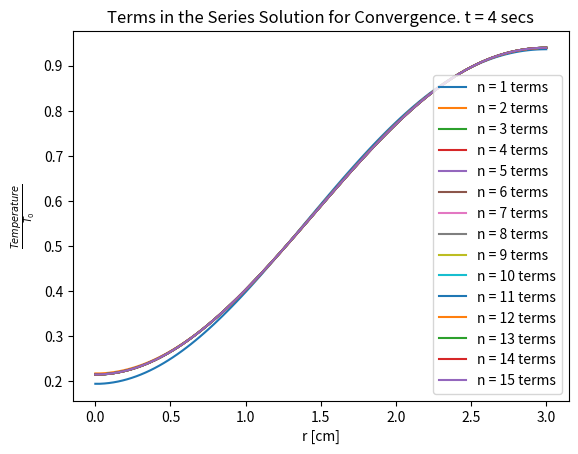

Reproduce this figure in Python.
import numpy as np
import matplotlib.pyplot as plt
import scipy.integrate as integrate
import scipy.special as special
import scipy.optimize


def steady_state (r_grid):
    r_list = np.linspace(0, 3, r_grid)
    temp = (3/2) * ((np.pi**2) + 6) / (3 * (np.pi**2))
    t = [temp] * r_grid

    plt.plot(r_list, t, label = 'Steady State Temperature')
    plt.ylabel(r'$\frac{Temperature}{T_0}$')
    plt.xlabel('r [cm]')
    plt.legend()
    plt.title('Steady State Temperature of the Sphere')
    plt.savefig('steady_state.png', format='png')
    plt.show()

def numerical (r_grid, t_max):
    # GRID AND STUFF 
    R = 3
    k = 0.15
    rho = 8000. / 1000000.
    cp = 500
    alpha = k / (rho*cp)
    T_0 = 1

    t_grid = 10000

    r_list = np.linspace(0, R, r_grid) 
    dr = r_list[1] - r_list[0]
    t_list = np.linspace(0, t_max, t_grid)
    dt = t_list[1] - t_list[0]

    if dt/dr > 1e8:
        raise ValueError('Too high of dt/dr dude')  

    t = np.zeros((len(r_list), len(t_list)), dtype=float)

    # Apply Initial Condition
    t[:,0] = (T_0 / 2) * (1 - np.cos(np.pi * r_list / R))
    print(t[:,0])

    x = dt/dr
    
    plt.plot(r_list, t[:,0], label='t = 0 secs')

    for timestep in range(1, len(t_list)):
        t[0,timestep] = t[0,timestep-1] + (alpha * (x/dr) * (2*t[1,timestep-1] - 2*t[0,timestep-1]))
        t[-1,timestep] = t[-1, timestep-1] + alpha * (x/dr) * (2*t[-2,timestep-1] - 2*t[-1,timestep-1])
        for space in range(1, len(r_list)-1):
            first_term = alpha * (x/r_list[space]) * (t[space+1,timestep-1] - t[space-1, timestep-1])
            second_term = alpha * (x/dr) * (t[space+1, timestep-1] - (2*t[space, timestep-1]) + t[space-1, timestep-1])
            t[space, timestep] = t[space, timestep-1] + first_term + second_term

        if timestep%100 ==0:
            plt.plot(r_list, t[:,timestep], label='t = %s secs' %str(t_list[timestep])[:5])

    print(t)
    plt.ylabel(r'$\frac{Temperature}{T_0}$')
    plt.xlabel('r [cm]')
    plt.legend()
    plt.title('Numerical Solution of Time-evolution of Heat Profile')
    plt.savefig('Numerical.png', format='png')
    plt.show()

def beta_equation(beta):
    y = 3*beta - np.tan(beta * 3)
    return y 

def analytical (r_grid, t_max, t_grid, n):
    R = 3
    k = 0.15
    rho = 8000. / 1000000.
    cp = 500
    alpha = k / (rho*cp)
    T_0 = 1

    #########################
    # finding betas
    points = np.arange(-0.1, 1e3, 1e-4)
    pot_betas = []
    for beta in points:
        if beta_equation(beta) > 0:
            flag = 0
        elif beta_equation(beta) < 0 and flag == 0:
            pot_betas.append(beta)
            flag = 1

    # pick only first n betas
    betas = pot_betas[:n]
    print(betas)
    ###########################

    T_0 = 1
    r_list = np.linspace(0, R, r_grid)
    dr = r_list[1] - r_list[0]
    t_list = np.linspace(0, t_max, t_grid)
    dt = t_list[1] - t_list[0]

    t = [0] * r_grid
    t_compiled_betas = [0] * r_grid
    t_tot = (T_0 / 2) * (1 - np.cos(np.pi * r_list / R))
    t_ss = 3*T_0 /2 * ((np.pi**2 + 6)/(3*np.pi**2))
    print(t_ss)
    steady_state = [t_ss] * r_grid
    # plot initial condition
    plt.plot(r_list, t_tot, label = 't = 0 secs')
    plt.plot(r_list, steady_state, label = 'Steady State')

    def integrand1(r, b, T_0, R, t_ss):
        return ((r*T_0*0.5*(1-np.cos(np.pi*r / R)) - t_ss * r)*np.sin(b * r))
    def integrand2(r, b):
        return ((np.sin(b*r))**2) 

    print(betas)
    for time in range(1, len(t_list)):
        t_compiled_betas = [0] * r_grid
        for b in betas[1:]:
            t = [0] * r_grid
            for space in range(1, len(r_list)):
                r = r_list[space]
                integral1 = integrate.quad(integrand1, 0, R, args=(b, T_0, R, t_ss))
                integral2 = integrate.quad(integrand2, 0, R, args=(b))
                a = integral1[0] / integral2[0]
                spatial = np.sin(b*r) / r
                temporal = np.exp(-1 * b**2 * alpha * t_list[time])
                t[space] = a * spatial * temporal
                t[0] = t[1]
            t_compiled_betas = [x+y for x,y in zip(t_compiled_betas, t)]

        t_compiled_betas = [x+t_ss for x in t_compiled_betas]    
        plt.plot(r_list, t_compiled_betas, label='t = %s secs' %str(t_list[time])[:5])
        t_tot = np.vstack((t_tot, t_compiled_betas))

    print(t_tot)
    plt.ylabel(r'$\frac{Temperature}{T_0}$')
    plt.xlabel('r [cm]')
    plt.legend()
    plt.title('Analytical Solution of Time-evolution of Heat Profile')
    plt.savefig('Analytical.png', format='png')
    plt.show()



def anal_n_diff (r_grid, time, n):
    R = 3
    k = 0.15
    rho = 8000. / 1000000.
    cp = 500
    alpha = k / (rho*cp)
    T_0 = 1

    #########################
    # finding betas
    points = np.arange(-0.1, 1e3, 1e-4)
    pot_betas = []
    count = 0
    for beta in points:
        if beta_equation(beta) > 0:
            flag = 0
        elif beta_equation(beta) < 0 and flag == 0:
            pot_betas.append(beta)
            count = count + 1
            flag = 1
        if count > n:
            break
    betas = pot_betas
    ###########################

    T_0 = 1
    r_list = np.linspace(0, R, r_grid)
    dr = r_list[1] - r_list[0]

    t = [0] * r_grid
    t_compiled_betas = [0] * r_grid
    t_ss = 3*T_0 /2 * ((np.pi**2 + 6)/(3*np.pi**2))
    def integrand1(r, b, T_0, R, t_ss):
        return ((r*T_0*0.5*(1-np.cos(np.pi*r / R)) - t_ss * r)*np.sin(b * r))
    def integrand2(r, b):
        return ((np.sin(b*r))**2) 

    t_compiled_betas = [0] * r_grid
    t_old = [0] * r_grid

    for i in range(1,len(betas)):
        t = [0] * r_grid
        for space in range(1, len(r_list)):
            r = r_list[space]
            integral1 = integrate.quad(integrand1, 0, R, args=(betas[i], T_0, R, t_ss))
            integral2 = integrate.quad(integrand2, 0, R, args=(betas[i]))
            a = integral1[0] / integral2[0]
            spatial = np.sin(betas[i]*r) / r
            temporal = np.exp(-1 * betas[i]**2 * alpha * time)
            t[space] = a * spatial * temporal
            t[0] = t[1]
        t_compiled_betas = [x+y for x,y in zip(t_compiled_betas, t)]
        t_compiled_betas = [x+t_ss for x in t_compiled_betas]
        
        if sum([abs(x-y) for x, y in zip(t_compiled_betas, t_old)]) < 1e-3:
            print('Error Less than 1e-4 in n = %s' %str(i))    
        plt.plot(r_list, t_compiled_betas, label='n = %s terms' %str(i))
        t_old = np.copy(t_compiled_betas)
        t_compiled_betas = [x-t_ss for x in t_compiled_betas]
        

    plt.ylabel(r'$\frac{Temperature}{T_0}$')
    plt.xlabel('r [cm]')
    plt.legend()
    plt.title('Terms in the Series Solution for Convergence. t = %s secs' %str(time))
    plt.savefig('terms_%s.png' %str(time), format='png')
    plt.show()


####################################

#steady_state(100)
#analytical(100, 70, 10, 20)
#numerical(100, 70)
anal_n_diff (100, 4, 15)